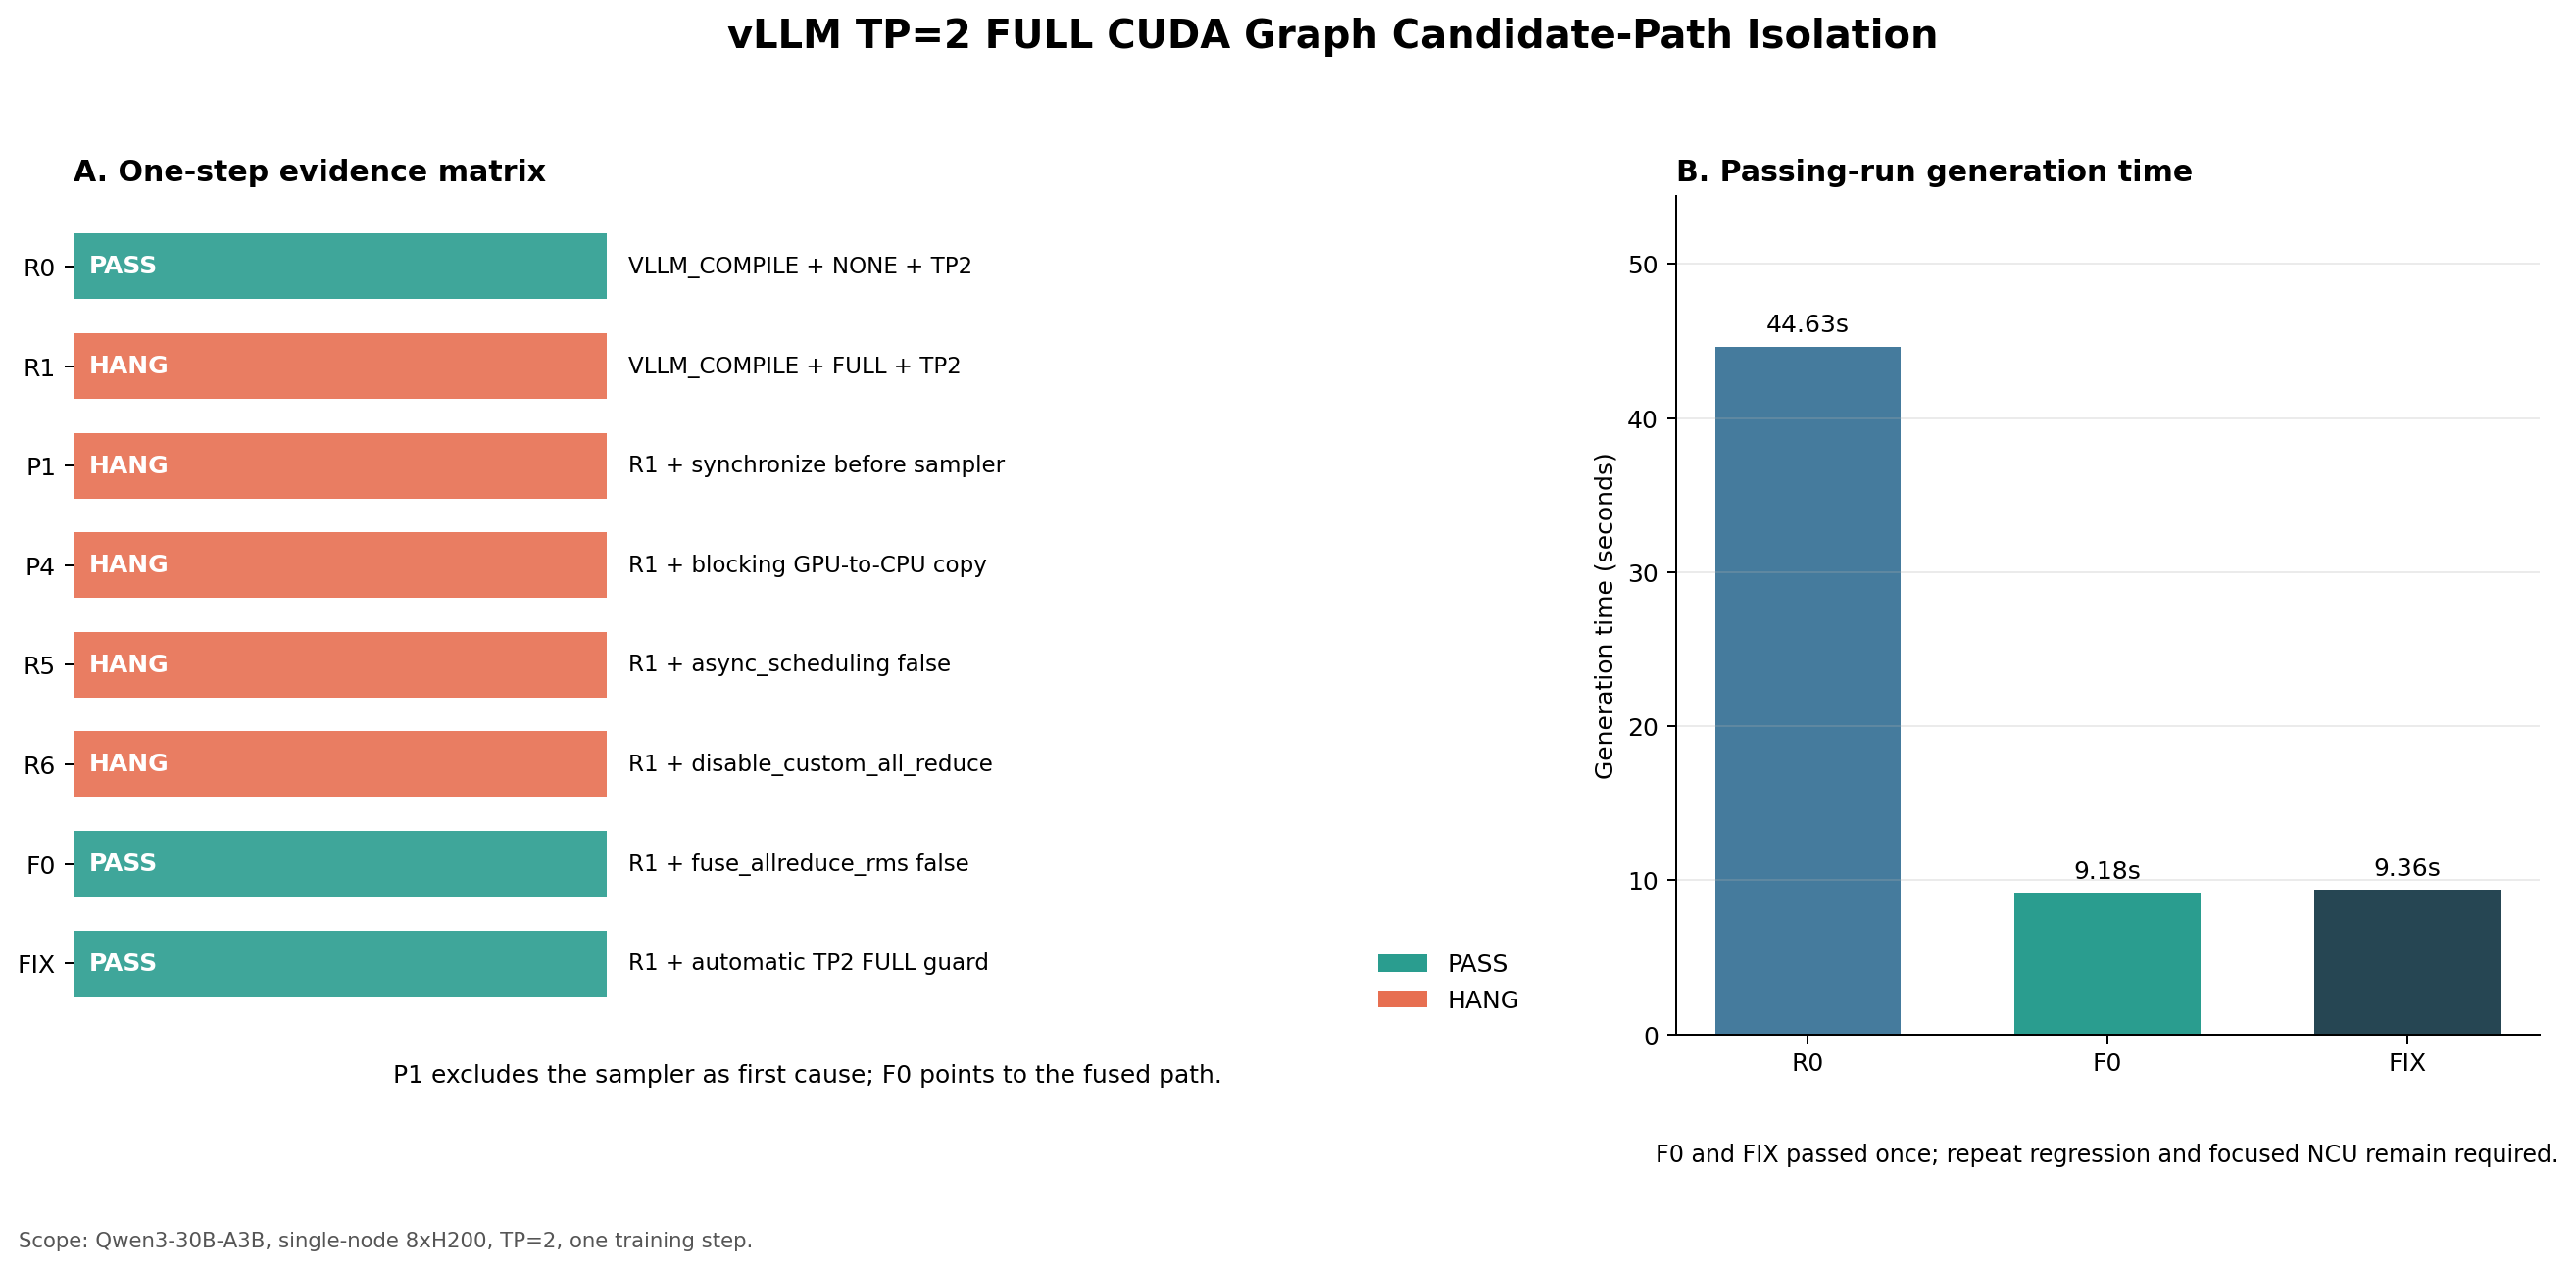

Data behind this chart, as committed beside it:
id, configuration, result, gen_seconds, interpretation
R0, VLLM_COMPILE + NONE + TP2, PASS, 44.63, Compile without CUDA graph is healthy
R1, VLLM_COMPILE + FULL + TP2, HANG, , Baseline reproduces the timeout
P1, R1 + synchronize before sampler, HANG, , Graph replay GPU work does not complete
P4, R1 + blocking GPU-to-CPU copy, HANG, , Async copy is not the root cause
R5, R1 + async_scheduling false, HANG, , Async scheduling and output queue are ex…
R6, R1 + disable_custom_all_reduce, HANG, , Ordinary custom all-reduce is excluded
F0, R1 + fuse_allreduce_rms false, PASS, 9.18, Single-run evidence points to the fused …
FIX, R1 + automatic TP2 FULL guard, PASS, 9.36, Candidate guard passed once; repeat regr…
